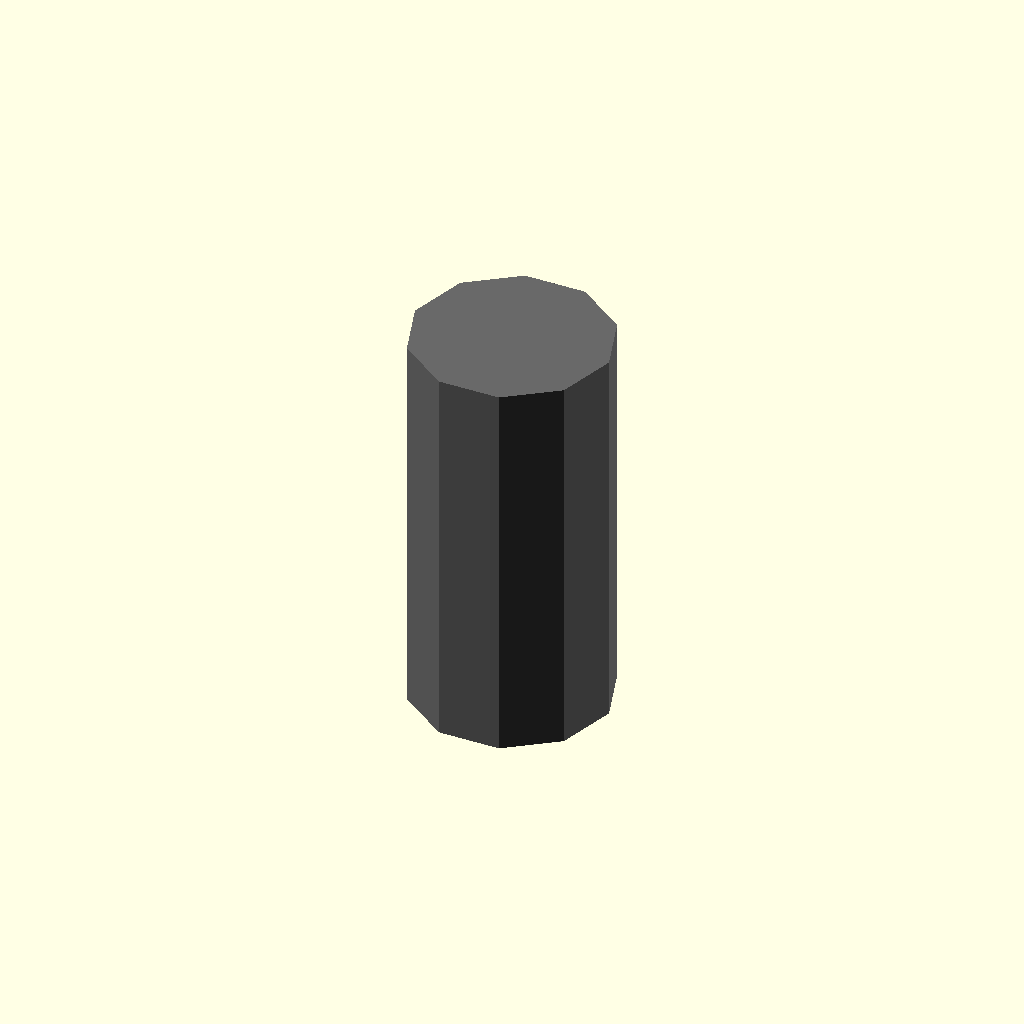
Cell 1: the model at its default parameters.
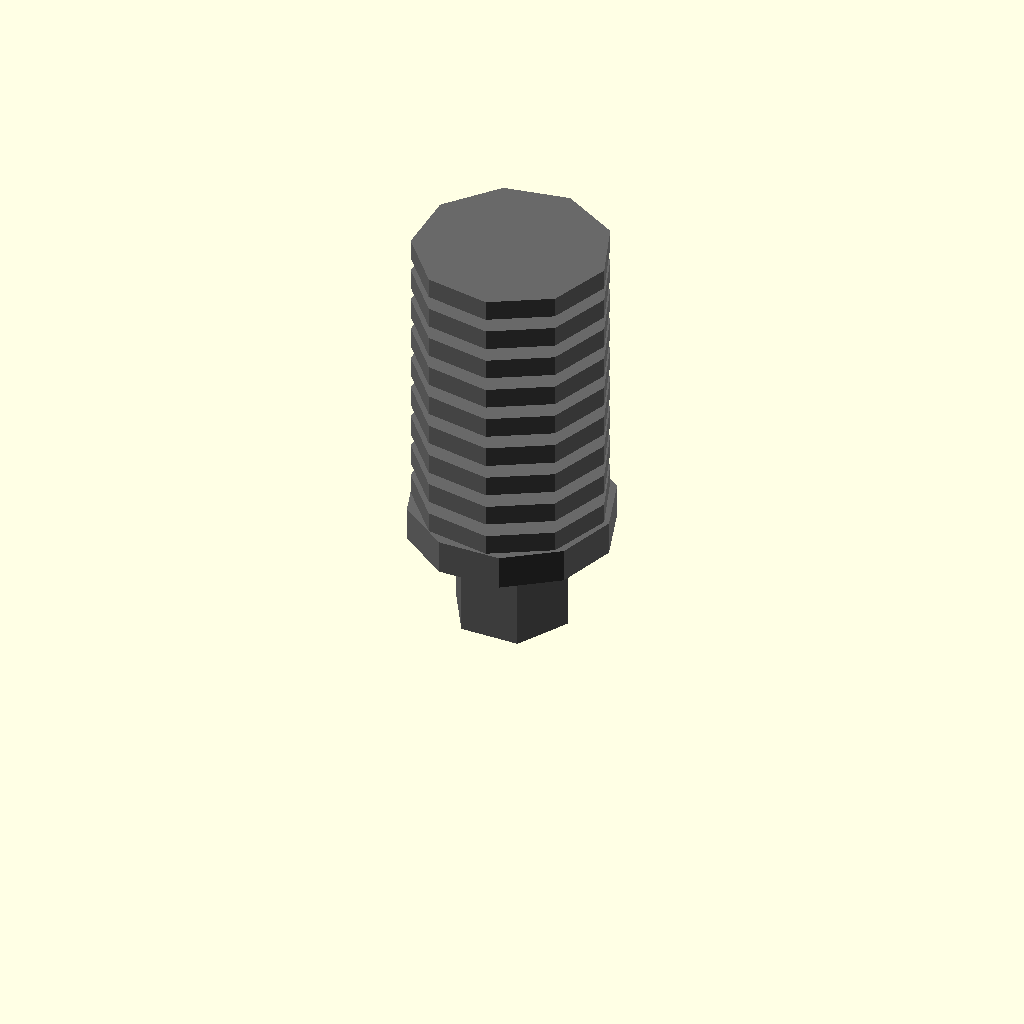
Cell 2 — length_mm set to 1, the other parameters unchanged.
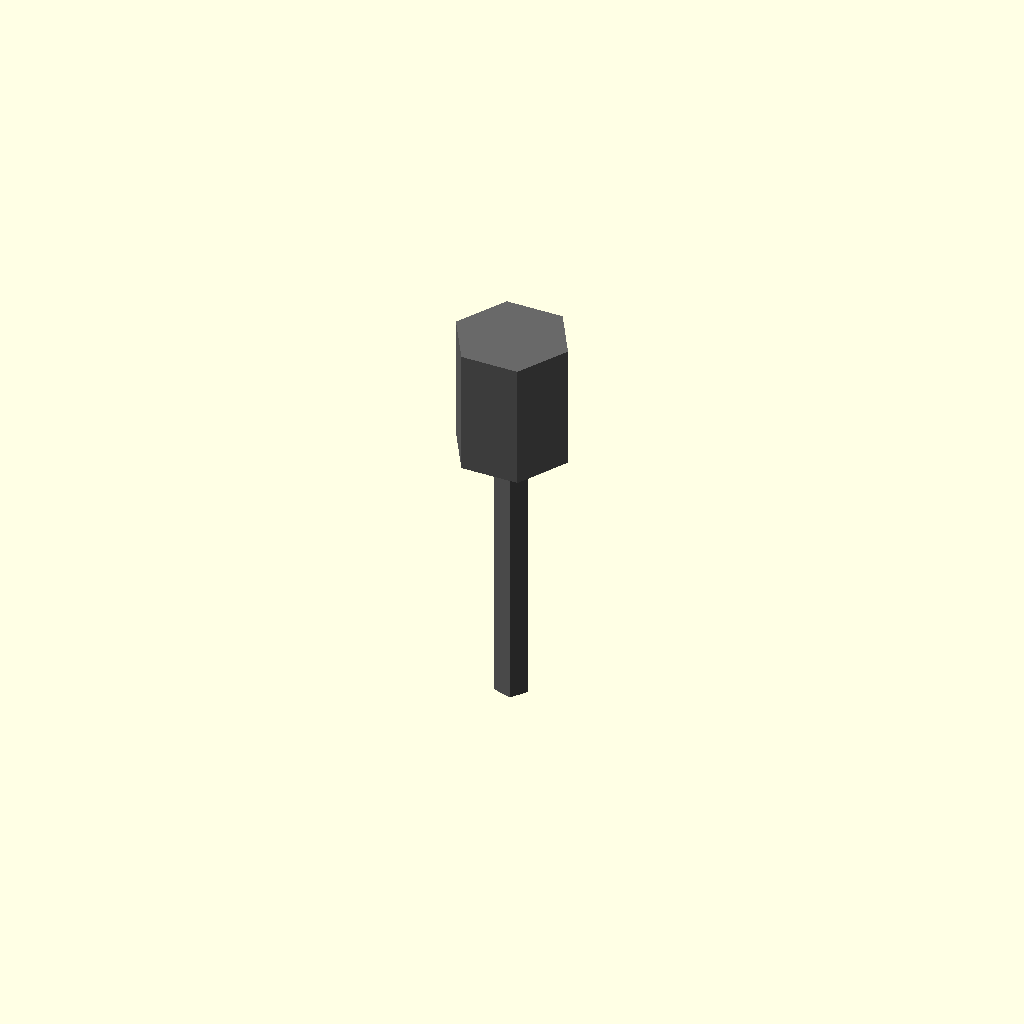
Cell 3: thread_size_nominal_d_mm = 1 (everything else at default).
All cells are drawn from one camera (rotation 55°, 0°, 25°, orthographic, colour scheme Cornfield), so only the parameter changes between them.
OpenSCAD source file results/nopscadlib/ablations/no_multiview/scad/screw__M6_grub_screw.scad:
// Parameters
length_mm = 12; //[6:24:1]
thread_size_nominal_d_mm = 6; //[3:12:1]
thread_pitch_mm = 1; //[0.5:2:0.1]
show_threads = 1; //[0:1:1]
hex_socket_af_mm = 3; //[2:5:0.5]
hex_socket_depth_mm = 3; //[1.5:6:0.5]
hob_point_mm = 0; //[0:4:0.5]
tip_cone_length_mm = 1.5; //[0.5:4:0.5]
thread_root_reduction_mm = 0.4; //[0.2:1:0.1]
thread_ridge_height_mm = 0.25; //[0.1:0.6:0.05]
thread_ridge_width_mm = 0.6; //[0.3:1.2:0.1]
thread_ridge_count = 10; //[4:30:1]
overlap_mm = 0.8; //[0.5:2:0.1]

// Screw - complete geometry
module screw() {
  color("DimGray") {
    // Grub screw body
    cylinder(r=thread_size_nominal_d_mm/2, h=length_mm, center=true);

    // Hex socket drive
    difference() {
      translate([0, 0, length_mm/2 - (hex_socket_depth_mm + overlap_mm)/2])
        cylinder(r=hex_socket_af_mm/(2*cos(30)), h=hex_socket_depth_mm + overlap_mm, center=true);
    }

    // Threaded shaft with optional threads
    if (show_threads) {
      union() {
        // Threaded shaft root
        translate([0, 0, -hex_socket_depth_mm/2])
          cylinder(r=thread_size_nominal_d_mm/2 - thread_root_reduction_mm, h=length_mm - hex_socket_depth_mm, center=true);

        // Thread ridges
        for (i = [0:thread_ridge_count-1]) {
          translate([0, 0, -length_mm/2 + thread_ridge_width_mm/2 + i*thread_pitch_mm])
            cylinder(r=thread_size_nominal_d_mm/2 - thread_root_reduction_mm + thread_ridge_height_mm, h=thread_ridge_width_mm, center=true);
        }
      }
    } else {
      // Smooth shaft
      translate([0, 0, -hex_socket_depth_mm/2])
        cylinder(r=thread_size_nominal_d_mm/2 - thread_root_reduction_mm, h=length_mm - hex_socket_depth_mm, center=true);
    }

    // Tip cone
    translate([0, 0, -length_mm/2 + tip_cone_length_mm/2])
      cylinder(r1=thread_size_nominal_d_mm/2, r2=0, h=tip_cone_length_mm, center=true);

    // Optional hobbed point
    if (hob_point_mm > 0) {
      translate([0, 0, -length_mm/2 + tip_cone_length_mm - overlap_mm + hob_point_mm/2])
        cylinder(r=thread_size_nominal_d_mm/2 - thread_root_reduction_mm, h=hob_point_mm, center=true);
    }
  }
}

// Assembly
module assembly() {
  screw();
}

assembly();
Customizer parameters (derived from the source; name, type, default, range or options):
length_mm: number, default 12, range 1 to 6, step 24
thread_size_nominal_d_mm: number, default 6, range 1 to 3, step 12
thread_pitch_mm: number, default 1, range 0.1 to 0.5, step 2
show_threads: number, default 1, range 0 to 1, step 1
hex_socket_af_mm: number, default 3, range 0.5 to 2, step 5
hex_socket_depth_mm: number, default 3, range 0.5 to 1.5, step 6
hob_point_mm: number, default 0, range 0 to 0.5, step 4
tip_cone_length_mm: number, default 1.5, range 0.5 to 0.5, step 4
thread_root_reduction_mm: number, default 0.4, range 0.1 to 0.2, step 1
thread_ridge_height_mm: number, default 0.25, range 0.05 to 0.1, step 0.6
thread_ridge_width_mm: number, default 0.6, range 0.1 to 0.3, step 1.2
thread_ridge_count: number, default 10, range 1 to 4, step 30
overlap_mm: number, default 0.8, range 0.1 to 0.5, step 2
